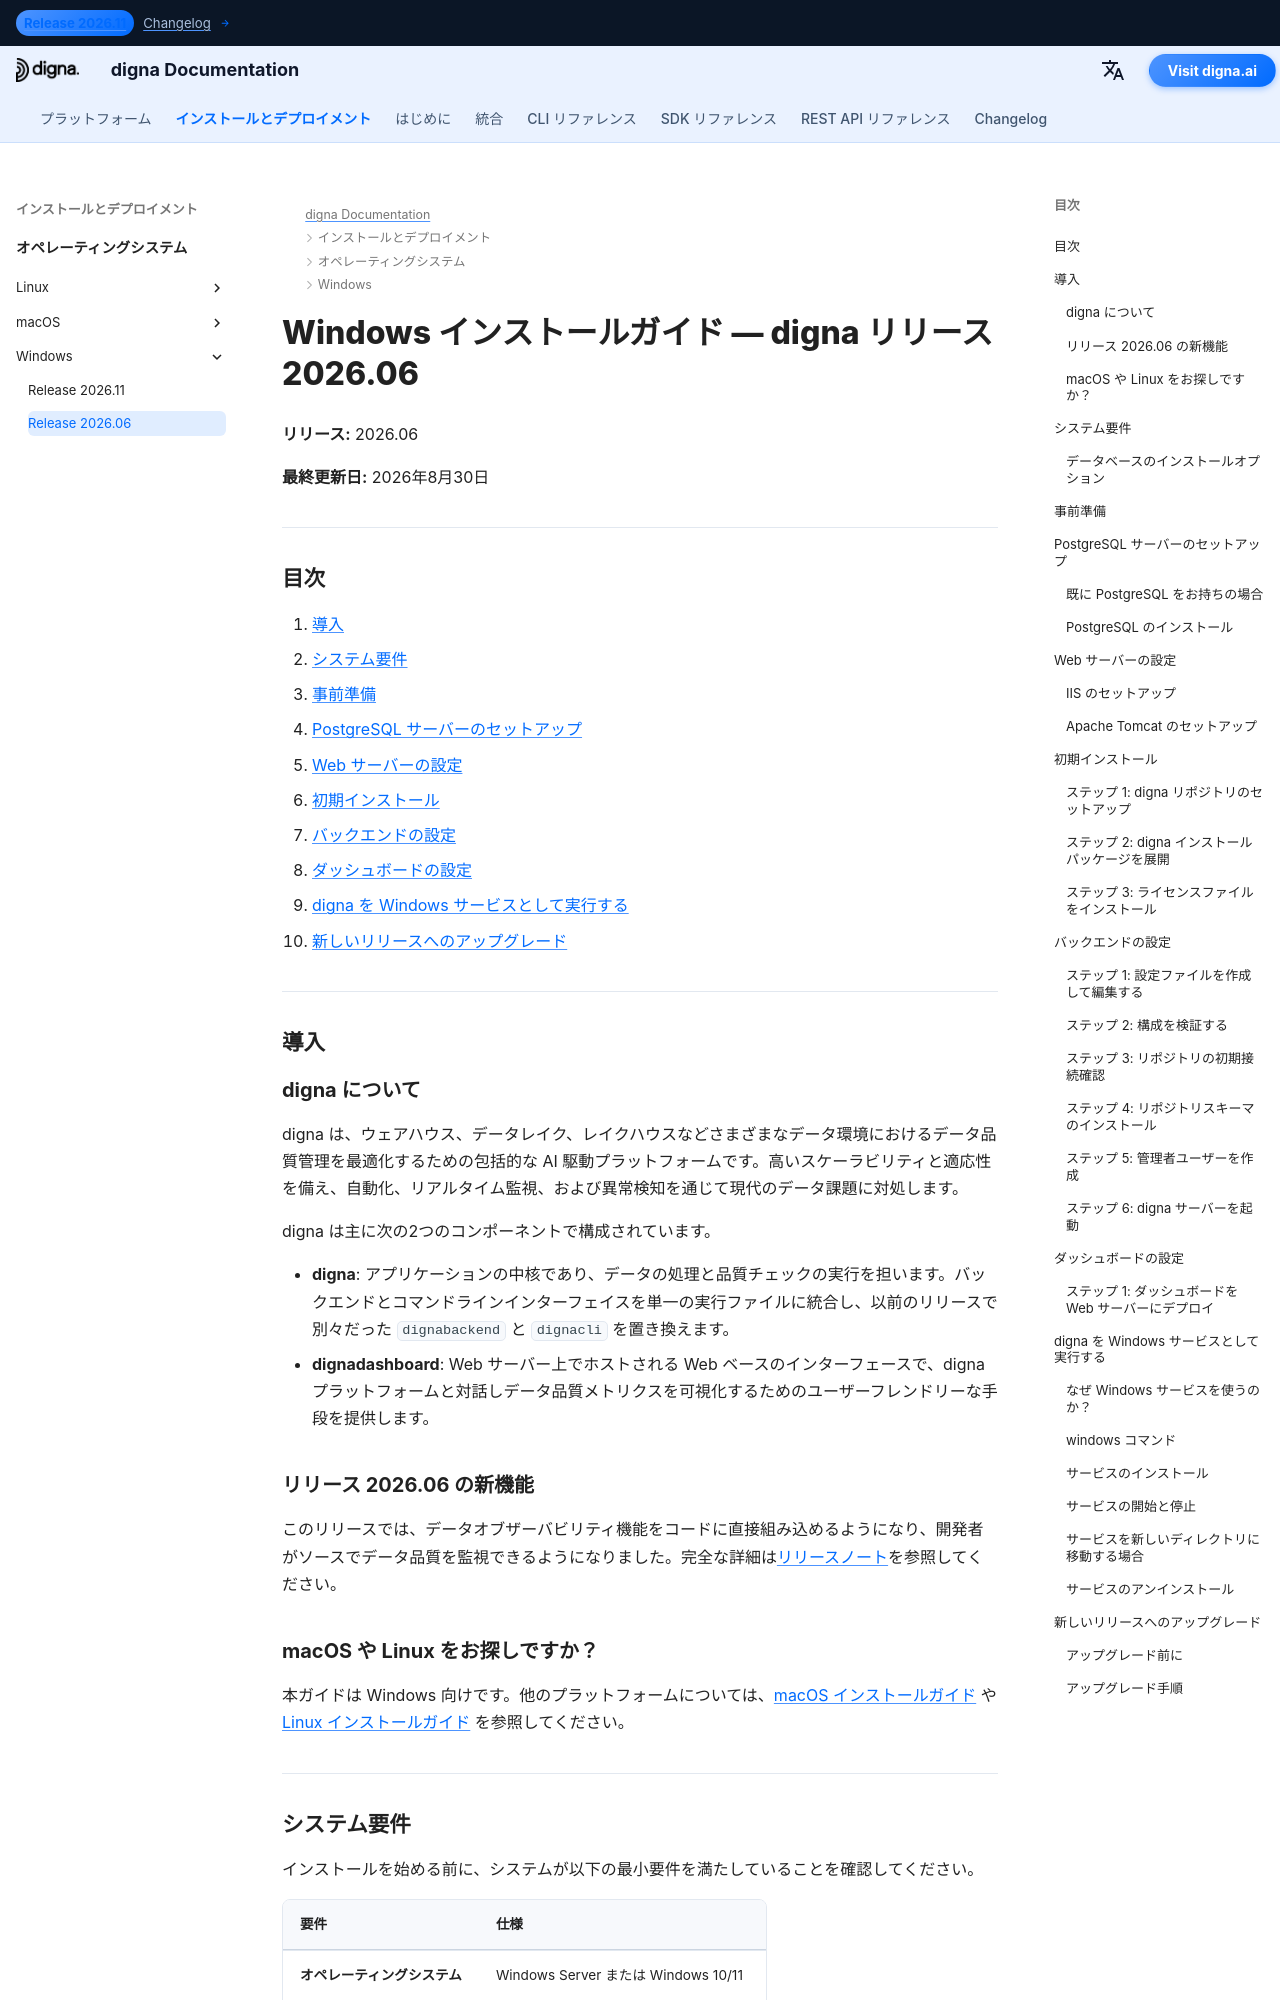

repository: dignaai/digna-docs · page: ja/installation_deployment/Windows/Release 2026.06/installation_guide_digna_windows_2026_06/index.html · generator: mkdocs

---
title: Windows インストールガイド – digna リリース 2026.06 | digna ドキュメント
description: Windows に digna リリース 2026.06 をインストールするためのステップバイステップガイド — システム要件、PostgreSQL のセットアップ、Web サーバーの構成、バックエンドとダッシュボードの設定、digna を Windows サービスとして実行する方法、リリースへのアップグレード方法を含む
keywords: digna windows インストール, digna デプロイメント ガイド, digna backend セットアップ, digna dashboard インストール, postgresql セットアップ, digna windows サービス, digna アップグレード ガイド
image: /assets/logo_square.png
---

# Windows インストールガイド — digna リリース 2026.06

**リリース:** 2026.06

**最終更新日:** 2026年8月30日


---

## 目次

1. [導入](#introduction)
2. [システム要件](#system-requirements)
3. [事前準備](#pre-installation-setup)
4. [PostgreSQL サーバーのセットアップ](#postgresql-server-setup)
5. [Web サーバーの設定](#web-server-configuration)
6. [初期インストール](#initial-installation)
7. [バックエンドの設定](#backend-configuration)
8. [ダッシュボードの設定](#dashboard-configuration)
9. [digna を Windows サービスとして実行する](#running-digna-as-a-windows-service)
10. [新しいリリースへのアップグレード](#upgrading-to-a-new-release)

---

## 導入 {: #introduction }

### digna について

digna は、ウェアハウス、データレイク、レイクハウスなどさまざまなデータ環境におけるデータ品質管理を最適化するための包括的な AI 駆動プラットフォームです。高いスケーラビリティと適応性を備え、自動化、リアルタイム監視、および異常検知を通じて現代のデータ課題に対処します。

digna は主に次の2つのコンポーネントで構成されています。

- **digna**: アプリケーションの中核であり、データの処理と品質チェックの実行を担います。バックエンドとコマンドラインインターフェイスを単一の実行ファイルに統合し、以前のリリースで別々だった `dignabackend` と `dignacli` を置き換えます。
- **dignadashboard**: Web サーバー上でホストされる Web ベースのインターフェースで、digna プラットフォームと対話しデータ品質メトリクスを可視化するためのユーザーフレンドリーな手段を提供します。

### リリース 2026.06 の新機能

このリリースでは、データオブザーバビリティ機能をコードに直接組み込めるようになり、開発者がソースでデータ品質を監視できるようになりました。完全な詳細は[リリースノート](http://docs.digna.ai/changelog/Release_202606/)を参照してください。

### macOS や Linux をお探しですか？

本ガイドは Windows 向けです。他のプラットフォームについては、[macOS インストールガイド](../../macOS/Release%202026.06/installation_guide_digna_macos_2026_06.md) や [Linux インストールガイド](../../Linux/Release%202026.06/installation_guide_digna_linux_2026_06.md) を参照してください。

---
